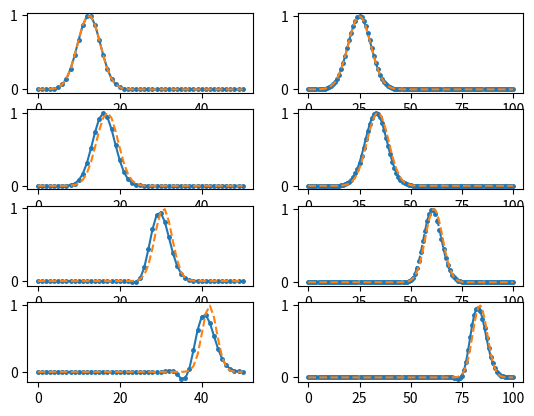

Reproduce this figure in Python.
import numpy as np
import matplotlib.pyplot as plt
delta_t = delta_x =0.02
def upwindmethod(delta_x,delta_t,tf):
    x = np.linspace(0,1,int(1/delta_x+1))
    x1=np.copy(x)
    # x[:] = 0
    # for i in range(int(1/delta_x+1)):
    #     if x[i]>=0.2 and x<=0.4:
    #         x[i]=1
    #     else: x[i]=0

    # x[int(0.2/delta_x+1):int(0.4/delta_x+1)] = 1
    x= np.exp(-10*(4*x-1)**2)

    a = (1+x1**2)/(1+2*x1**2+x1**4)
    v =  a * delta_t/delta_x
    ui = np.linspace(0,1,int(1/delta_x+1))
    ui[:]= x
    u = np.linspace(0,1,int(1/delta_x+1))
    u = x
    print(x)
    for i  in range(1,int(tf/delta_x)):
        for j in range(2,int(1/delta_x)):
            u[j]=(1-v[j]**2)*ui[j]+0.5*v[j]*(1+v[j])*ui[j-1]-0.5*v[j]*(1-v[j])*ui[j+1]

        a = (1+x1**2)/(1+2*x1*i*delta_t+2*x1**2+x1**4)
        v =  a * delta_t/delta_x
        ui[:]=u



    y1 = x1 - tf/(1+x1**2)
    y = np.exp(-10 * (4 * y1 - 1) ** 2)
    # y = np.zeros(int(1/delta_x+1))
    # for i in range(int(1/delta_x+1)):
    #     if y1[i]>0.2 and y1[i]<=0.4:
    #         y[i]=1
    #     else: y[i]=0
    # print(y)

    return ui,y
# upwindmethod(0.02,0.02,1)
# print(x)
# plt.plot(x)
plt.subplot(421)
plt.plot(upwindmethod(0.02,0.02,0)[0], 'o-',markersize=2.5)
plt.plot(upwindmethod(0.02,0.02,0)[1], '--')
plt.subplot(422)
plt.plot(upwindmethod(0.01,0.01,0)[0], 'o-',markersize=2.5)
plt.plot(upwindmethod(0.01,0.01,0)[1], '--')
plt.subplot(423)
plt.plot(upwindmethod(0.02,0.02,0.1)[0], 'o-',markersize=2.5)
plt.plot(upwindmethod(0.02,0.02,0.1)[1], '--')
plt.subplot(424)
plt.plot(upwindmethod(0.01,0.01,0.1)[0], 'o-',markersize=2.5)
plt.plot(upwindmethod(0.01,0.01,0.1)[1], '--')
plt.subplot(4, 2, 5)
plt.plot(upwindmethod(0.02,0.02,0.5)[0], 'o-',markersize=2.5)
plt.plot(upwindmethod(0.02,0.02,0.5)[1], '--')
plt.subplot(426)
plt.plot(upwindmethod(0.01,0.01,0.5)[0], 'o--',markersize=2.5)
plt.plot(upwindmethod(0.01,0.01,0.5)[1], '--')
plt.subplot(428)
plt.plot(upwindmethod(0.01,0.01,1)[0], 'o-',markersize=2.5)
plt.plot(upwindmethod(0.01,0.01,1)[1], '--')
plt.subplot(427)
plt.plot(upwindmethod(0.02,0.02,1)[0], 'o-',markersize=2.5)
plt.plot(upwindmethod(0.02,0.02,1)[1], '--')
plt.show()



